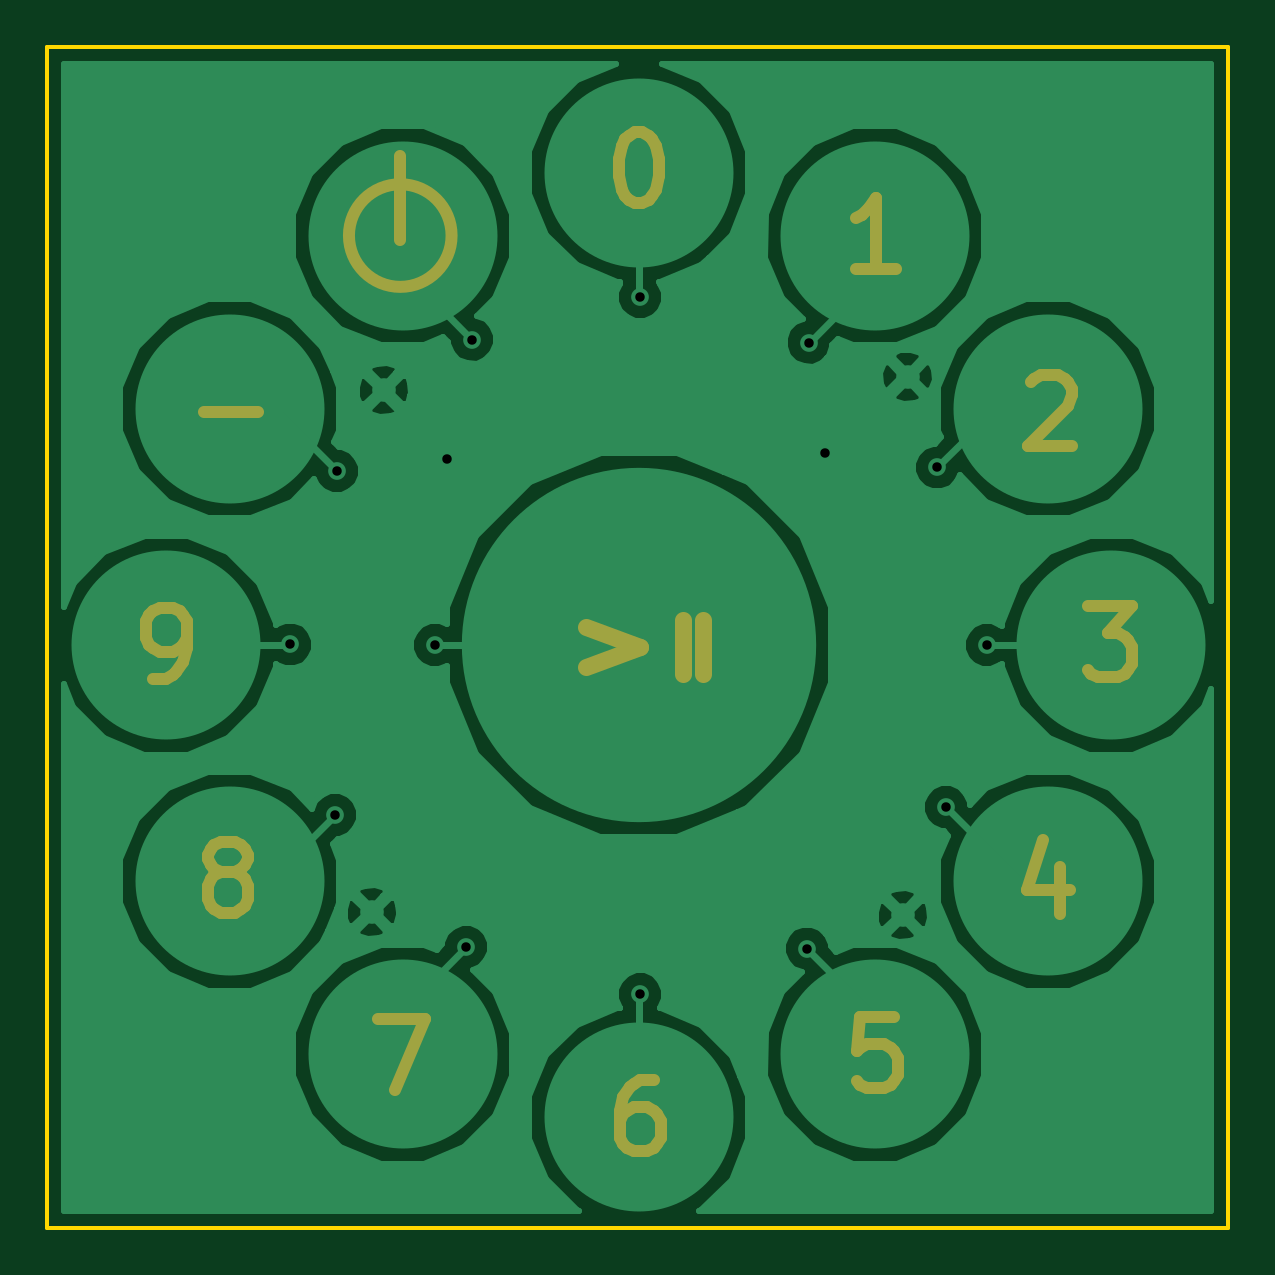
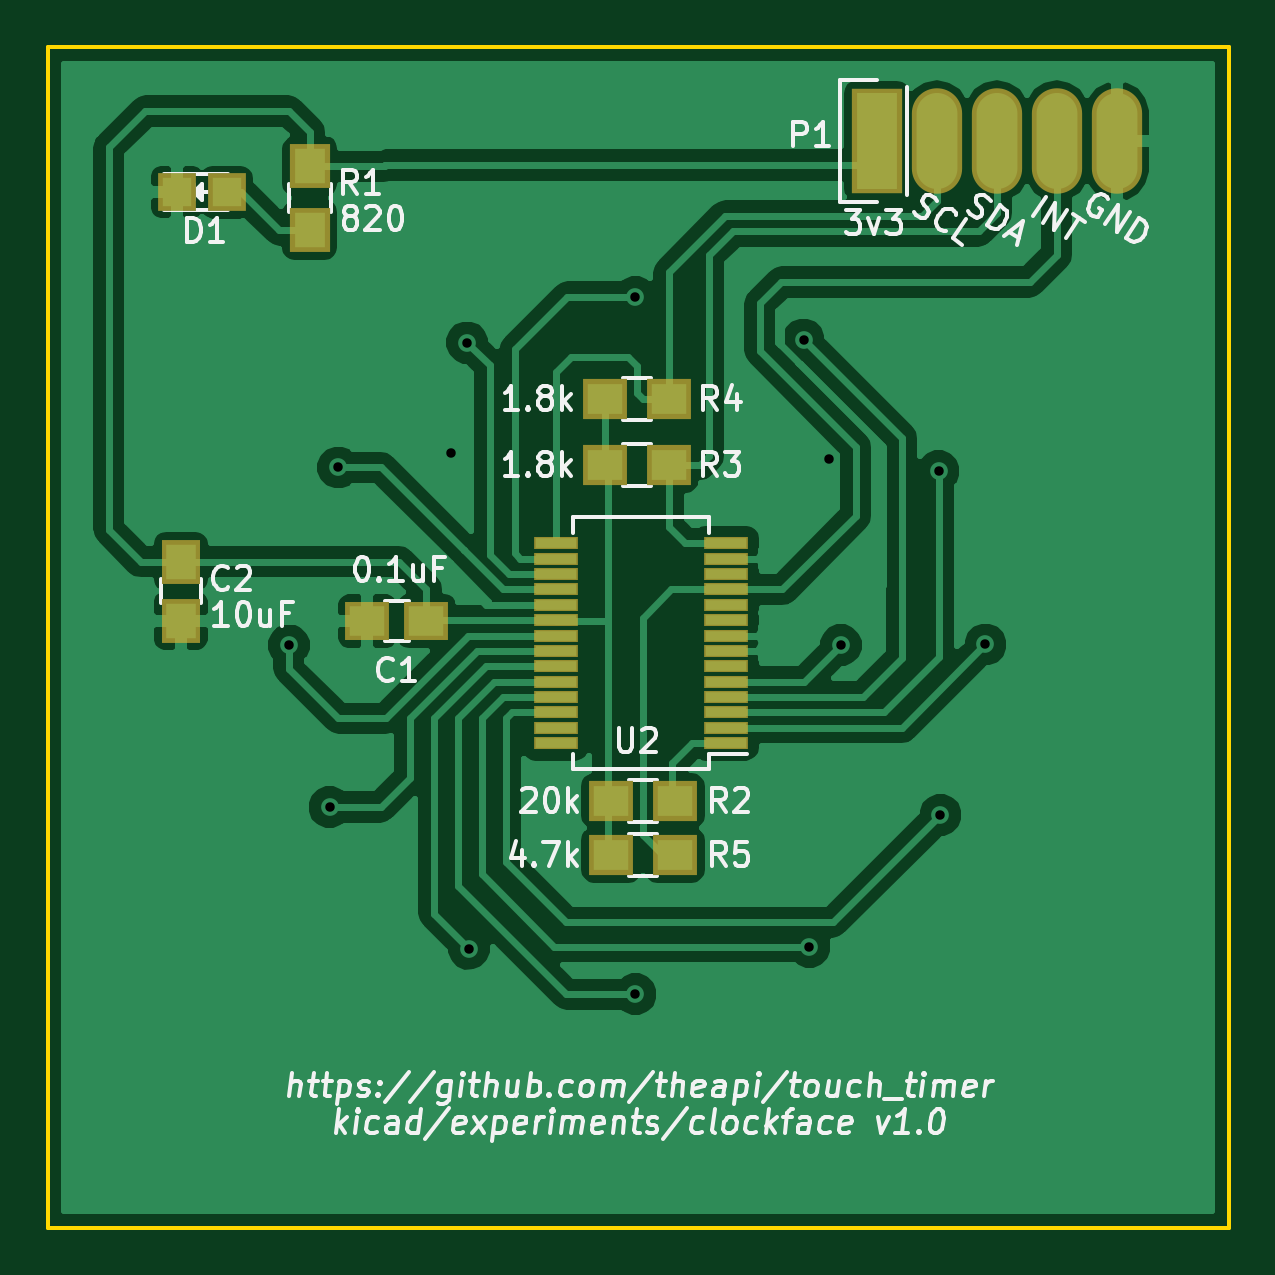
Circuit board: 8 layer files. Board 50.0 x 50.0 mm.
- bottom_copper: clockface-B.Cu.gbl (48704 bytes)
- bottom_mask: clockface-B.Mask.gbs (1975 bytes)
- bottom_silk: clockface-B.SilkS.gbo (38914 bytes)
- outline: clockface-Edge.Cuts.gm1 (706 bytes)
- top_copper: clockface-F.Cu.gtl (32220 bytes)
- top_mask: clockface-F.Mask.gts (4782 bytes)
- top_silk: clockface-F.SilkS.gto (4785 bytes)
- drill: clockface.drl (448 bytes)

=== bottom_copper: clockface-B.Cu.gbl (48704 bytes, source omitted) ===
=== bottom_mask: clockface-B.Mask.gbs ===
%TF.GenerationSoftware,KiCad,Pcbnew,4.0.2-4+6225~38~ubuntu14.04.1-stable*%
%TF.CreationDate,2016-04-12T13:26:47+01:00*%
%TF.ProjectId,clockface,636C6F636B666163652E6B696361645F,rev?*%
%TF.FileFunction,Soldermask,Bot*%
%FSLAX46Y46*%
G04 Gerber Fmt 4.6, Leading zero omitted, Abs format (unit mm)*
G04 Created by KiCad (PCBNEW 4.0.2-4+6225~38~ubuntu14.04.1-stable) date Tue 12 Apr 2016 13:26:47 BST*
%MOMM*%
G01*
G04 APERTURE LIST*
%ADD10C,0.100000*%
%ADD11R,1.900000X1.650000*%
%ADD12R,1.650000X1.900000*%
%ADD13R,1.598880X1.598880*%
%ADD14R,1.700000X1.900000*%
%ADD15R,1.900000X1.700000*%
%ADD16R,2.127200X4.464000*%
%ADD17O,2.127200X4.464000*%
%ADD18R,1.851600X0.551600*%
G04 APERTURE END LIST*
D10*
D11*
X156778640Y-92915740D03*
X159278640Y-92915740D03*
D12*
X167172640Y-90395740D03*
X167172640Y-92895740D03*
D13*
X165234620Y-74754740D03*
X167332660Y-74754740D03*
D14*
X161711640Y-73658740D03*
X161711640Y-76358740D03*
D15*
X148964640Y-100535740D03*
X146264640Y-100535740D03*
X149218640Y-86311740D03*
X146518640Y-86311740D03*
X149218640Y-83517740D03*
X146518640Y-83517740D03*
X148964640Y-102821740D03*
X146264640Y-102821740D03*
D16*
X137708640Y-72595740D03*
D17*
X135168640Y-72595740D03*
X132628640Y-72595740D03*
X130088640Y-72595740D03*
X127548640Y-72595740D03*
D18*
X144101000Y-98078000D03*
X144101000Y-97428000D03*
X144101000Y-96778000D03*
X144101000Y-96128000D03*
X144101000Y-95478000D03*
X144101000Y-94828000D03*
X144101000Y-94178000D03*
X144101000Y-93528000D03*
X144101000Y-92878000D03*
X144101000Y-92228000D03*
X144101000Y-91578000D03*
X144101000Y-90928000D03*
X144101000Y-90278000D03*
X144101000Y-89628000D03*
X151301000Y-89628000D03*
X151301000Y-90278000D03*
X151301000Y-90928000D03*
X151301000Y-91578000D03*
X151301000Y-92228000D03*
X151301000Y-92878000D03*
X151301000Y-93528000D03*
X151301000Y-94178000D03*
X151301000Y-94828000D03*
X151301000Y-95478000D03*
X151301000Y-96128000D03*
X151301000Y-96778000D03*
X151301000Y-97428000D03*
X151301000Y-98078000D03*
M02*

=== bottom_silk: clockface-B.SilkS.gbo (38914 bytes, source omitted) ===
=== outline: clockface-Edge.Cuts.gm1 ===
%TF.GenerationSoftware,KiCad,Pcbnew,4.0.2-4+6225~38~ubuntu14.04.1-stable*%
%TF.CreationDate,2016-04-12T13:26:47+01:00*%
%TF.ProjectId,clockface,636C6F636B666163652E6B696361645F,rev?*%
%TF.FileFunction,Profile,NP*%
%FSLAX46Y46*%
G04 Gerber Fmt 4.6, Leading zero omitted, Abs format (unit mm)*
G04 Created by KiCad (PCBNEW 4.0.2-4+6225~38~ubuntu14.04.1-stable) date Tue 12 Apr 2016 13:26:47 BST*
%MOMM*%
G01*
G04 APERTURE LIST*
%ADD10C,0.100000*%
%ADD11C,0.150000*%
G04 APERTURE END LIST*
D10*
D11*
X122817000Y-68603000D02*
X122817000Y-118603000D01*
X172817000Y-68603000D02*
X122817000Y-68603000D01*
X172817000Y-118603000D02*
X172817000Y-68603000D01*
X122817000Y-118603000D02*
X172817000Y-118603000D01*
M02*

=== top_copper: clockface-F.Cu.gtl (32220 bytes, source omitted) ===
=== top_mask: clockface-F.Mask.gts ===
%TF.GenerationSoftware,KiCad,Pcbnew,4.0.2-4+6225~38~ubuntu14.04.1-stable*%
%TF.CreationDate,2016-04-12T13:26:47+01:00*%
%TF.ProjectId,clockface,636C6F636B666163652E6B696361645F,rev?*%
%TF.FileFunction,Soldermask,Top*%
%FSLAX46Y46*%
G04 Gerber Fmt 4.6, Leading zero omitted, Abs format (unit mm)*
G04 Created by KiCad (PCBNEW 4.0.2-4+6225~38~ubuntu14.04.1-stable) date Tue 12 Apr 2016 13:26:47 BST*
%MOMM*%
G01*
G04 APERTURE LIST*
%ADD10C,0.100000*%
%ADD11C,0.700000*%
%ADD12C,0.500000*%
G04 APERTURE END LIST*
D10*
D11*
X149749854Y-95138097D02*
X149749854Y-92852383D01*
X150606997Y-92852383D02*
X150606997Y-95138097D01*
X145646283Y-93161883D02*
X147931997Y-94019026D01*
X145646283Y-94876169D01*
D12*
X137772140Y-76786740D02*
X137772140Y-73230740D01*
X139944174Y-76596240D02*
G75*
G03X139944174Y-76596240I-2172034J0D01*
G01*
X129453783Y-84049526D02*
X131739497Y-84049526D01*
X127294712Y-95352383D02*
X127866140Y-95352383D01*
X128151855Y-95209526D01*
X128294712Y-95066669D01*
X128580426Y-94638097D01*
X128723283Y-94066669D01*
X128723283Y-92923811D01*
X128580426Y-92638097D01*
X128437569Y-92495240D01*
X128151855Y-92352383D01*
X127580426Y-92352383D01*
X127294712Y-92495240D01*
X127151855Y-92638097D01*
X127008998Y-92923811D01*
X127008998Y-93638097D01*
X127151855Y-93923811D01*
X127294712Y-94066669D01*
X127580426Y-94209526D01*
X128151855Y-94209526D01*
X128437569Y-94066669D01*
X128580426Y-93923811D01*
X128723283Y-93638097D01*
X130183926Y-103544097D02*
X129898212Y-103401240D01*
X129755355Y-103258383D01*
X129612498Y-102972669D01*
X129612498Y-102829811D01*
X129755355Y-102544097D01*
X129898212Y-102401240D01*
X130183926Y-102258383D01*
X130755355Y-102258383D01*
X131041069Y-102401240D01*
X131183926Y-102544097D01*
X131326783Y-102829811D01*
X131326783Y-102972669D01*
X131183926Y-103258383D01*
X131041069Y-103401240D01*
X130755355Y-103544097D01*
X130183926Y-103544097D01*
X129898212Y-103686954D01*
X129755355Y-103829811D01*
X129612498Y-104115526D01*
X129612498Y-104686954D01*
X129755355Y-104972669D01*
X129898212Y-105115526D01*
X130183926Y-105258383D01*
X130755355Y-105258383D01*
X131041069Y-105115526D01*
X131183926Y-104972669D01*
X131326783Y-104686954D01*
X131326783Y-104115526D01*
X131183926Y-103829811D01*
X131041069Y-103686954D01*
X130755355Y-103544097D01*
X136835640Y-109751383D02*
X138835640Y-109751383D01*
X137549926Y-112751383D01*
X148503569Y-112354883D02*
X147932140Y-112354883D01*
X147646426Y-112497740D01*
X147503569Y-112640597D01*
X147217855Y-113069169D01*
X147074998Y-113640597D01*
X147074998Y-114783454D01*
X147217855Y-115069169D01*
X147360712Y-115212026D01*
X147646426Y-115354883D01*
X148217855Y-115354883D01*
X148503569Y-115212026D01*
X148646426Y-115069169D01*
X148789283Y-114783454D01*
X148789283Y-114069169D01*
X148646426Y-113783454D01*
X148503569Y-113640597D01*
X148217855Y-113497740D01*
X147646426Y-113497740D01*
X147360712Y-113640597D01*
X147217855Y-113783454D01*
X147074998Y-114069169D01*
X158679426Y-109687883D02*
X157250855Y-109687883D01*
X157107998Y-111116454D01*
X157250855Y-110973597D01*
X157536569Y-110830740D01*
X158250855Y-110830740D01*
X158536569Y-110973597D01*
X158679426Y-111116454D01*
X158822283Y-111402169D01*
X158822283Y-112116454D01*
X158679426Y-112402169D01*
X158536569Y-112545026D01*
X158250855Y-112687883D01*
X157536569Y-112687883D01*
X157250855Y-112545026D01*
X157107998Y-112402169D01*
X165712069Y-103321883D02*
X165712069Y-105321883D01*
X164997783Y-102179026D02*
X164283498Y-104321883D01*
X166140640Y-104321883D01*
X166871140Y-92288883D02*
X168728283Y-92288883D01*
X167728283Y-93431740D01*
X168156855Y-93431740D01*
X168442569Y-93574597D01*
X168585426Y-93717454D01*
X168728283Y-94003169D01*
X168728283Y-94717454D01*
X168585426Y-95003169D01*
X168442569Y-95146026D01*
X168156855Y-95288883D01*
X167299712Y-95288883D01*
X167013998Y-95146026D01*
X166871140Y-95003169D01*
X164473998Y-82795597D02*
X164616855Y-82652740D01*
X164902569Y-82509883D01*
X165616855Y-82509883D01*
X165902569Y-82652740D01*
X166045426Y-82795597D01*
X166188283Y-83081311D01*
X166188283Y-83367026D01*
X166045426Y-83795597D01*
X164331140Y-85509883D01*
X166188283Y-85509883D01*
X158758783Y-78016883D02*
X157044498Y-78016883D01*
X157901640Y-78016883D02*
X157901640Y-75016883D01*
X157615926Y-75445454D01*
X157330212Y-75731169D01*
X157044498Y-75874026D01*
X147725783Y-72222883D02*
X148011498Y-72222883D01*
X148297212Y-72365740D01*
X148440069Y-72508597D01*
X148582926Y-72794311D01*
X148725783Y-73365740D01*
X148725783Y-74080026D01*
X148582926Y-74651454D01*
X148440069Y-74937169D01*
X148297212Y-75080026D01*
X148011498Y-75222883D01*
X147725783Y-75222883D01*
X147440069Y-75080026D01*
X147297212Y-74937169D01*
X147154355Y-74651454D01*
X147011498Y-74080026D01*
X147011498Y-73365740D01*
X147154355Y-72794311D01*
X147297212Y-72508597D01*
X147440069Y-72365740D01*
X147725783Y-72222883D01*
M02*

=== top_silk: clockface-F.SilkS.gto ===
%TF.GenerationSoftware,KiCad,Pcbnew,4.0.2-4+6225~38~ubuntu14.04.1-stable*%
%TF.CreationDate,2016-04-12T13:26:47+01:00*%
%TF.ProjectId,clockface,636C6F636B666163652E6B696361645F,rev?*%
%TF.FileFunction,Legend,Top*%
%FSLAX46Y46*%
G04 Gerber Fmt 4.6, Leading zero omitted, Abs format (unit mm)*
G04 Created by KiCad (PCBNEW 4.0.2-4+6225~38~ubuntu14.04.1-stable) date Tue 12 Apr 2016 13:26:47 BST*
%MOMM*%
G01*
G04 APERTURE LIST*
%ADD10C,0.100000*%
%ADD11C,0.700000*%
%ADD12C,0.500000*%
G04 APERTURE END LIST*
D10*
%LPC*%
D11*
X149749854Y-95138097D02*
X149749854Y-92852383D01*
X150606997Y-92852383D02*
X150606997Y-95138097D01*
X145646283Y-93161883D02*
X147931997Y-94019026D01*
X145646283Y-94876169D01*
D12*
X137772140Y-76786740D02*
X137772140Y-73230740D01*
X139944174Y-76596240D02*
G75*
G03X139944174Y-76596240I-2172034J0D01*
G01*
X129453783Y-84049526D02*
X131739497Y-84049526D01*
X127294712Y-95352383D02*
X127866140Y-95352383D01*
X128151855Y-95209526D01*
X128294712Y-95066669D01*
X128580426Y-94638097D01*
X128723283Y-94066669D01*
X128723283Y-92923811D01*
X128580426Y-92638097D01*
X128437569Y-92495240D01*
X128151855Y-92352383D01*
X127580426Y-92352383D01*
X127294712Y-92495240D01*
X127151855Y-92638097D01*
X127008998Y-92923811D01*
X127008998Y-93638097D01*
X127151855Y-93923811D01*
X127294712Y-94066669D01*
X127580426Y-94209526D01*
X128151855Y-94209526D01*
X128437569Y-94066669D01*
X128580426Y-93923811D01*
X128723283Y-93638097D01*
X130183926Y-103544097D02*
X129898212Y-103401240D01*
X129755355Y-103258383D01*
X129612498Y-102972669D01*
X129612498Y-102829811D01*
X129755355Y-102544097D01*
X129898212Y-102401240D01*
X130183926Y-102258383D01*
X130755355Y-102258383D01*
X131041069Y-102401240D01*
X131183926Y-102544097D01*
X131326783Y-102829811D01*
X131326783Y-102972669D01*
X131183926Y-103258383D01*
X131041069Y-103401240D01*
X130755355Y-103544097D01*
X130183926Y-103544097D01*
X129898212Y-103686954D01*
X129755355Y-103829811D01*
X129612498Y-104115526D01*
X129612498Y-104686954D01*
X129755355Y-104972669D01*
X129898212Y-105115526D01*
X130183926Y-105258383D01*
X130755355Y-105258383D01*
X131041069Y-105115526D01*
X131183926Y-104972669D01*
X131326783Y-104686954D01*
X131326783Y-104115526D01*
X131183926Y-103829811D01*
X131041069Y-103686954D01*
X130755355Y-103544097D01*
X136835640Y-109751383D02*
X138835640Y-109751383D01*
X137549926Y-112751383D01*
X148503569Y-112354883D02*
X147932140Y-112354883D01*
X147646426Y-112497740D01*
X147503569Y-112640597D01*
X147217855Y-113069169D01*
X147074998Y-113640597D01*
X147074998Y-114783454D01*
X147217855Y-115069169D01*
X147360712Y-115212026D01*
X147646426Y-115354883D01*
X148217855Y-115354883D01*
X148503569Y-115212026D01*
X148646426Y-115069169D01*
X148789283Y-114783454D01*
X148789283Y-114069169D01*
X148646426Y-113783454D01*
X148503569Y-113640597D01*
X148217855Y-113497740D01*
X147646426Y-113497740D01*
X147360712Y-113640597D01*
X147217855Y-113783454D01*
X147074998Y-114069169D01*
X158679426Y-109687883D02*
X157250855Y-109687883D01*
X157107998Y-111116454D01*
X157250855Y-110973597D01*
X157536569Y-110830740D01*
X158250855Y-110830740D01*
X158536569Y-110973597D01*
X158679426Y-111116454D01*
X158822283Y-111402169D01*
X158822283Y-112116454D01*
X158679426Y-112402169D01*
X158536569Y-112545026D01*
X158250855Y-112687883D01*
X157536569Y-112687883D01*
X157250855Y-112545026D01*
X157107998Y-112402169D01*
X165712069Y-103321883D02*
X165712069Y-105321883D01*
X164997783Y-102179026D02*
X164283498Y-104321883D01*
X166140640Y-104321883D01*
X166871140Y-92288883D02*
X168728283Y-92288883D01*
X167728283Y-93431740D01*
X168156855Y-93431740D01*
X168442569Y-93574597D01*
X168585426Y-93717454D01*
X168728283Y-94003169D01*
X168728283Y-94717454D01*
X168585426Y-95003169D01*
X168442569Y-95146026D01*
X168156855Y-95288883D01*
X167299712Y-95288883D01*
X167013998Y-95146026D01*
X166871140Y-95003169D01*
X164473998Y-82795597D02*
X164616855Y-82652740D01*
X164902569Y-82509883D01*
X165616855Y-82509883D01*
X165902569Y-82652740D01*
X166045426Y-82795597D01*
X166188283Y-83081311D01*
X166188283Y-83367026D01*
X166045426Y-83795597D01*
X164331140Y-85509883D01*
X166188283Y-85509883D01*
X158758783Y-78016883D02*
X157044498Y-78016883D01*
X157901640Y-78016883D02*
X157901640Y-75016883D01*
X157615926Y-75445454D01*
X157330212Y-75731169D01*
X157044498Y-75874026D01*
X147725783Y-72222883D02*
X148011498Y-72222883D01*
X148297212Y-72365740D01*
X148440069Y-72508597D01*
X148582926Y-72794311D01*
X148725783Y-73365740D01*
X148725783Y-74080026D01*
X148582926Y-74651454D01*
X148440069Y-74937169D01*
X148297212Y-75080026D01*
X148011498Y-75222883D01*
X147725783Y-75222883D01*
X147440069Y-75080026D01*
X147297212Y-74937169D01*
X147154355Y-74651454D01*
X147011498Y-74080026D01*
X147011498Y-73365740D01*
X147154355Y-72794311D01*
X147297212Y-72508597D01*
X147440069Y-72365740D01*
X147725783Y-72222883D01*
M02*

=== drill: clockface.drl ===
M48
;DRILL file {KiCad 4.0.2-4+6225~38~ubuntu14.04.1-stable} date Tue 12 Apr 2016 13:26:50 BST
;FORMAT={-:-/ absolute / metric / decimal}
FMAT,2
METRIC,TZ
T1C0.400
%
G90
G05
M71
T1
X133.112Y-93.906
X135.017Y-101.119
X135.093Y-86.566
X139.233Y-93.931
X139.741Y-86.058
X140.566Y-106.707
X140.808Y-81.002
X147.932Y-79.199
X147.932Y-108.714
X154.981Y-106.783
X155.057Y-81.129
X155.743Y-85.804
X160.505Y-86.413
X160.874Y-100.789
X162.601Y-93.932
T0
M30
